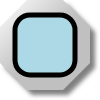
t = 0.00 s
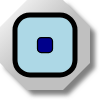
t = 0.25 s
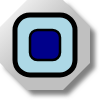
t = 0.50 s
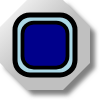
t = 0.75 s

The animated SVG that drew these frames (rendered in a browser with its animation timeline set to each time). Animation: 1 SMIL element (animateTransform=1); one cycle of 1.00 s, repeats indefinitely.

<?xml version="1.0" encoding="UTF-8" standalone="no"?>
<svg
   xmlns:svg="http://www.w3.org/2000/svg"
   xmlns="http://www.w3.org/2000/svg"
   version="1.0"
   width="100"
   height="100">

<defs>
	<linearGradient id="MB_SilverGradient" x1="1" y1="1" x2="0" y2="0">
		<stop offset="50%" stop-color="silver" />
		<stop offset="100%" stop-color="white" />
	</linearGradient>

	<!-- The following filter is used to add a drop shadown. -->
	<filter id="MB_DropShadowFilter">
		<feGaussianBlur stdDeviation="2">
		</feGaussianBlur>
	</filter>
</defs>

<g
	>

	<!-- This is a decorative nut. -->
	<polygon transform="translate(5,5)" fill="grey" stroke="none" 
		filter="url(#MB_DropShadowFilter)" 
		points="63,0 27,0 0,27 0,63 27,90 63,90 90,63 90,27 63,0" />
	<polygon fill="url(#MB_SilverGradient)" stroke="none" 
		points="63,0 27,0 0,27 0,63 27,90 63,90 90,63 90,27 63,0" />
	
	<!-- This is the static background. -->
	<rect fill='lightblue' x="15" y="15" width="60" height="60" rx="15" stroke="black" stroke-width="5px"/>
	
	<!-- This is the part which changes colour. -->
	<g transform="translate(45,45)">
		<rect fill='darkblue' x="-30" y="-30" width="60" height="60" rx="15" stroke="black" stroke-width="5px">
			<animateTransform attributeName="transform" attributeType="XML"
			type="scale" from="0" to="1" dur="1s" repeatCount="indefinite"
			additive="replace" fill="remove"/>
	
		</rect>
	</g>

</g>

</svg>
